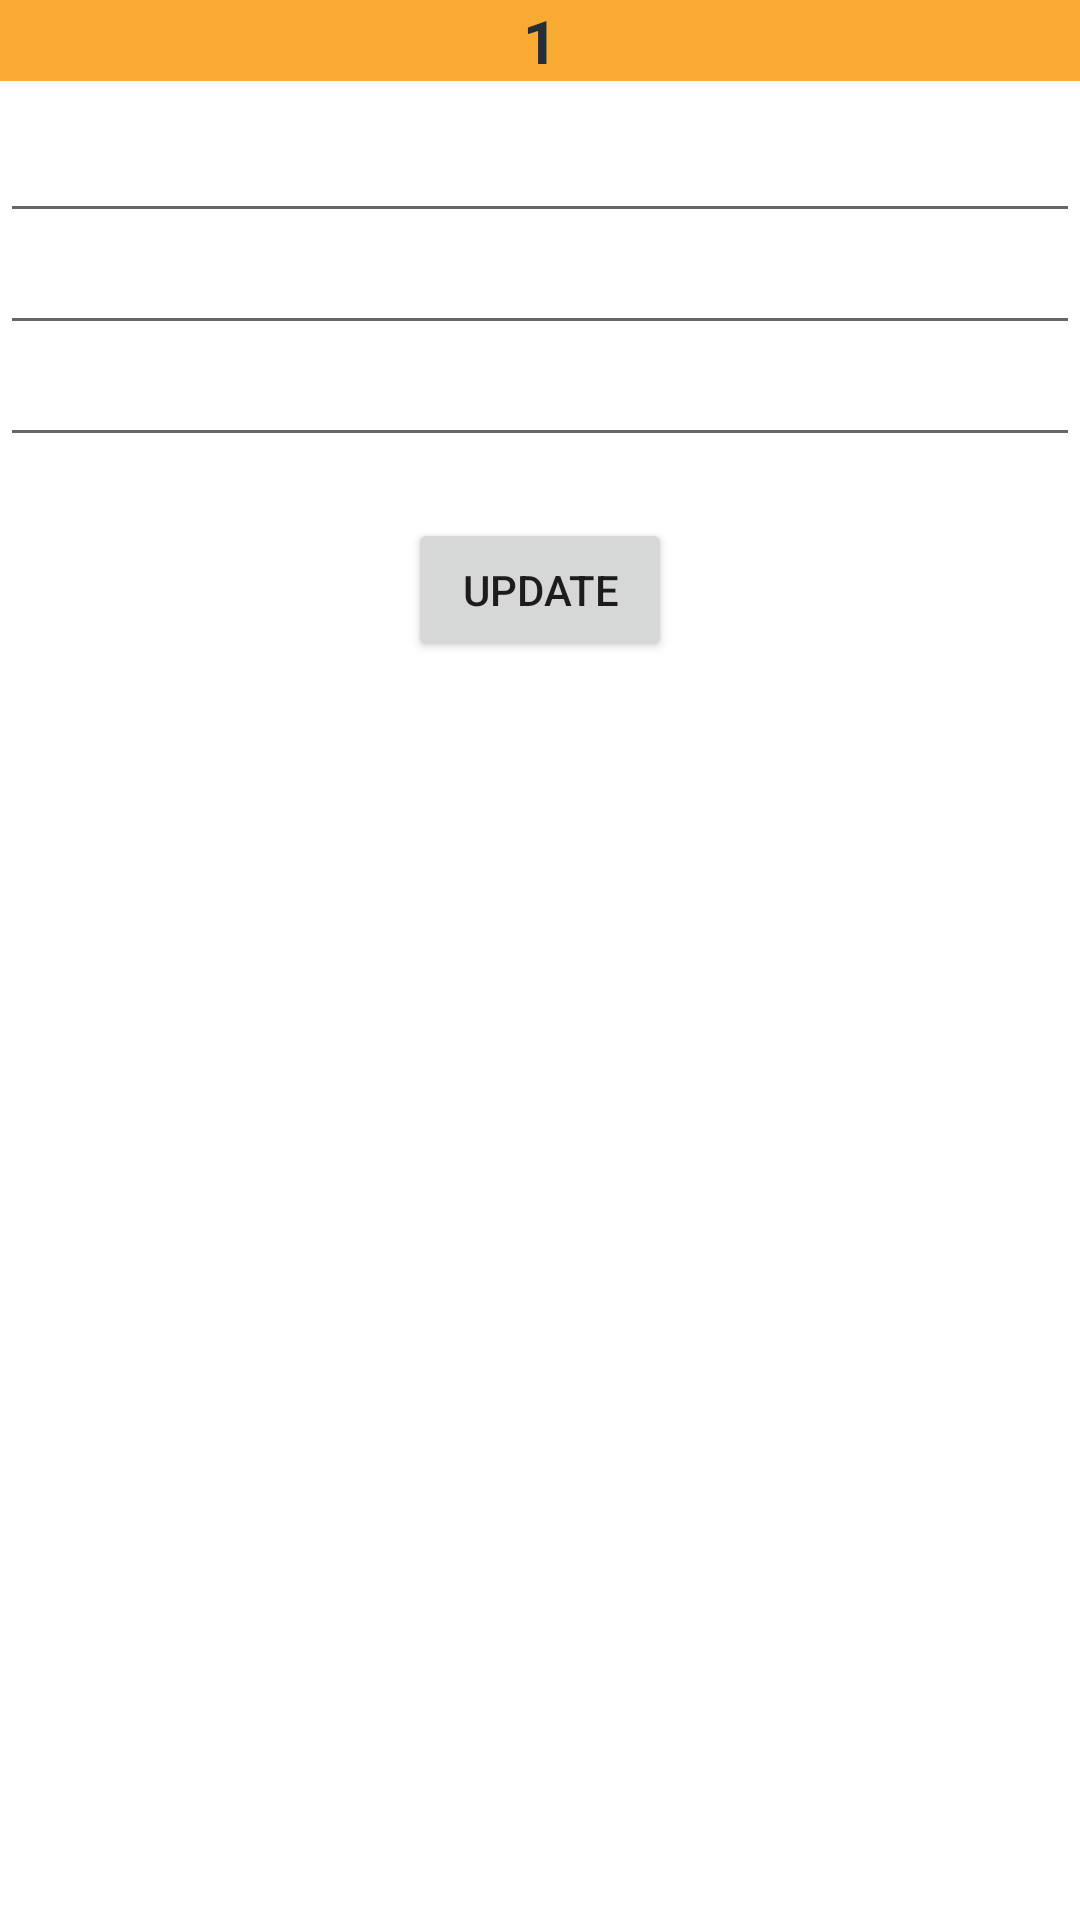

Android layout source for this screen:
<!-- AndroidManifest.xml: application theme Theme.TuitionFee -->
<!-- res/layout/activity_student_detail.xml -->
<?xml version="1.0" encoding="utf-8"?>
<LinearLayout xmlns:android="http://schemas.android.com/apk/res/android"
    xmlns:app="http://schemas.android.com/apk/res-auto"
    xmlns:tools="http://schemas.android.com/tools"
    android:layout_width="match_parent"
    android:layout_height="match_parent"
    tools:context=".adminActivities.StudentManage.DetailActivity"
    android:orientation="vertical">

    <LinearLayout
        android:layout_width="match_parent"
        android:layout_height="wrap_content"
        android:orientation="vertical">

        <EditText
            android:id="@+id/edt_id_detail"
            android:layout_width="match_parent"
            android:layout_height="wrap_content"
            android:background="@color/orange_500"
            android:gravity="center"
            android:text="1"
            android:textColor="@color/blue_800"
            android:textSize="20dp"
            android:textStyle="bold" />

        <EditText
            android:id="@+id/edt_fullname_detail"
            android:layout_width="match_parent"
            android:layout_height="wrap_content"
            android:textSize="25dp"
            android:textStyle="bold" />

        <EditText
            android:id="@+id/edt_major_detail"
            android:layout_width="match_parent"
            android:layout_height="wrap_content"
            android:textSize="15dp"
            android:textStyle="normal" />

        <EditText
            android:id="@+id/edt_semester_detail"
            android:layout_width="match_parent"
            android:layout_height="wrap_content"
            android:textSize="15dp"
            android:textStyle="normal" />
        <TextView
            android:id="@+id/edt_birthday_detail"
            android:layout_width="match_parent"
            android:layout_height="wrap_content"
            android:textSize="15dp"
            android:textStyle="normal"/>


    </LinearLayout>
    <LinearLayout
        android:layout_width="match_parent"
        android:layout_height="wrap_content"
        android:gravity="center"
        android:orientation="horizontal">

        <Button
            android:layout_width="wrap_content"
            android:layout_height="wrap_content"
            android:text="Update"
            android:id="@+id/btnUpdate"
            android:layout_marginHorizontal="10dp"
            />








    </LinearLayout>

</LinearLayout>
<!-- resources referenced by this layout -->
<resources>
  <color name="blue_800">#FF232F34</color>
  <color name="orange_500">#FFF9AA33</color>
  <style name="Theme.TuitionFee" parent="Theme.MaterialComponents.DayNight.DarkActionBar">
          
          <item name="colorPrimary">@color/blue_700</item>
          <item name="colorPrimaryVariant">@color/blue_800</item>
          <item name="colorOnPrimary">@color/white</item>
          
          <item name="colorSecondary">@color/orange_500</item>
          <item name="colorSecondaryVariant">@color/teal_700</item>
          <item name="colorOnSecondary">@color/black</item>
          
          <item name="android:statusBarColor" tools:targetApi="l">?attr/colorPrimaryVariant</item>
          
      </style>
  <color name="blue_700">#FF344955</color>
  <color name="white">#FFFFFFFF</color>
  <color name="teal_700">#FF018786</color>
  <color name="black">#FF000000</color>
</resources>
